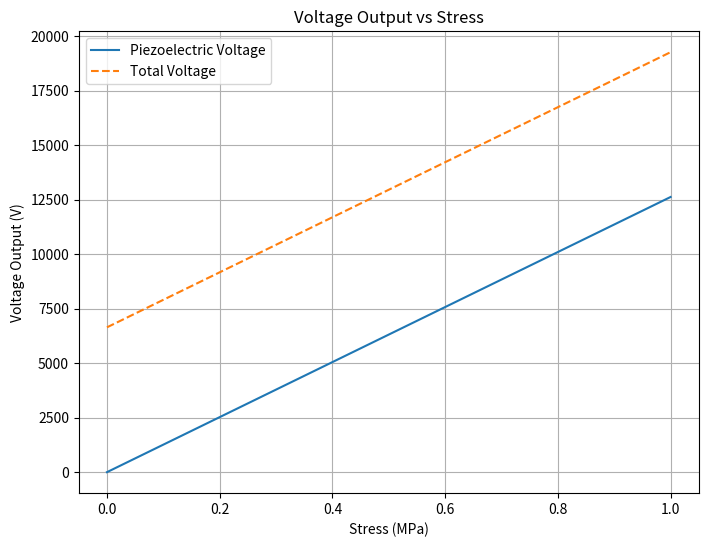
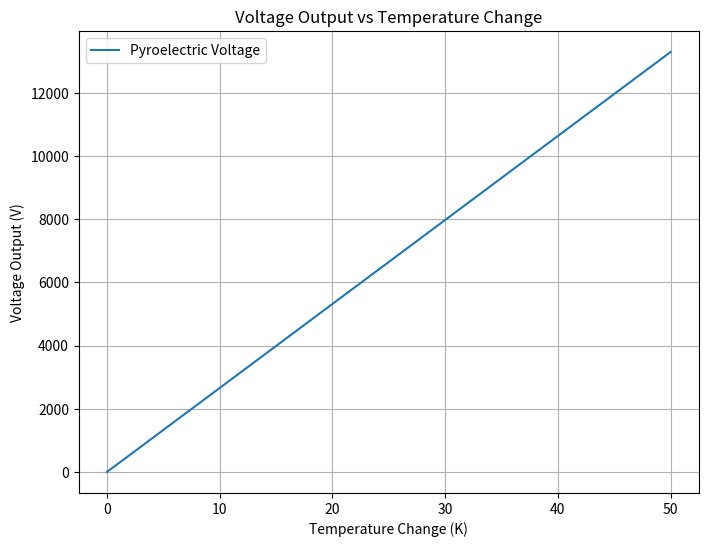

These charts were generated, in order, by the following Python code:
import numpy as np
import matplotlib.pyplot as plt

# Constants for BaTiO3
d33 = 190e-12  # Piezoelectric coefficient (C/N)
p = 4e-6       # Pyroelectric coefficient (C/m^2·K)
epsilon_r = 1700  # Relative permittivity
epsilon_0 = 8.854e-12  # Permittivity of free space (F/m)

# Stress and Temperature ranges
stress = np.linspace(0, 1e6, 100)  # Stress in N/m^2
delta_temp = np.linspace(0, 50, 100)  # Temperature change in K

# Calculate voltage for each effect
V_piezo = (d33 * stress) / (epsilon_r * epsilon_0)
V_pyro = (p * delta_temp[:, None]) / (epsilon_r * epsilon_0)

# Combine contributions
V_total = V_piezo + V_pyro.mean(axis=0)

# Plot voltage vs stress
plt.figure(figsize=(8, 6))
plt.plot(stress / 1e6, V_piezo, label="Piezoelectric Voltage")
plt.plot(stress / 1e6, V_total, label="Total Voltage", linestyle="--")
plt.xlabel("Stress (MPa)")
plt.ylabel("Voltage Output (V)")
plt.title("Voltage Output vs Stress")
plt.legend()
plt.grid()

# Plot voltage vs temperature change
plt.figure(figsize=(8, 6))
plt.plot(delta_temp, V_pyro, label="Pyroelectric Voltage")
plt.xlabel("Temperature Change (K)")
plt.ylabel("Voltage Output (V)")
plt.title("Voltage Output vs Temperature Change")
plt.legend()
plt.grid()
plt.show()
